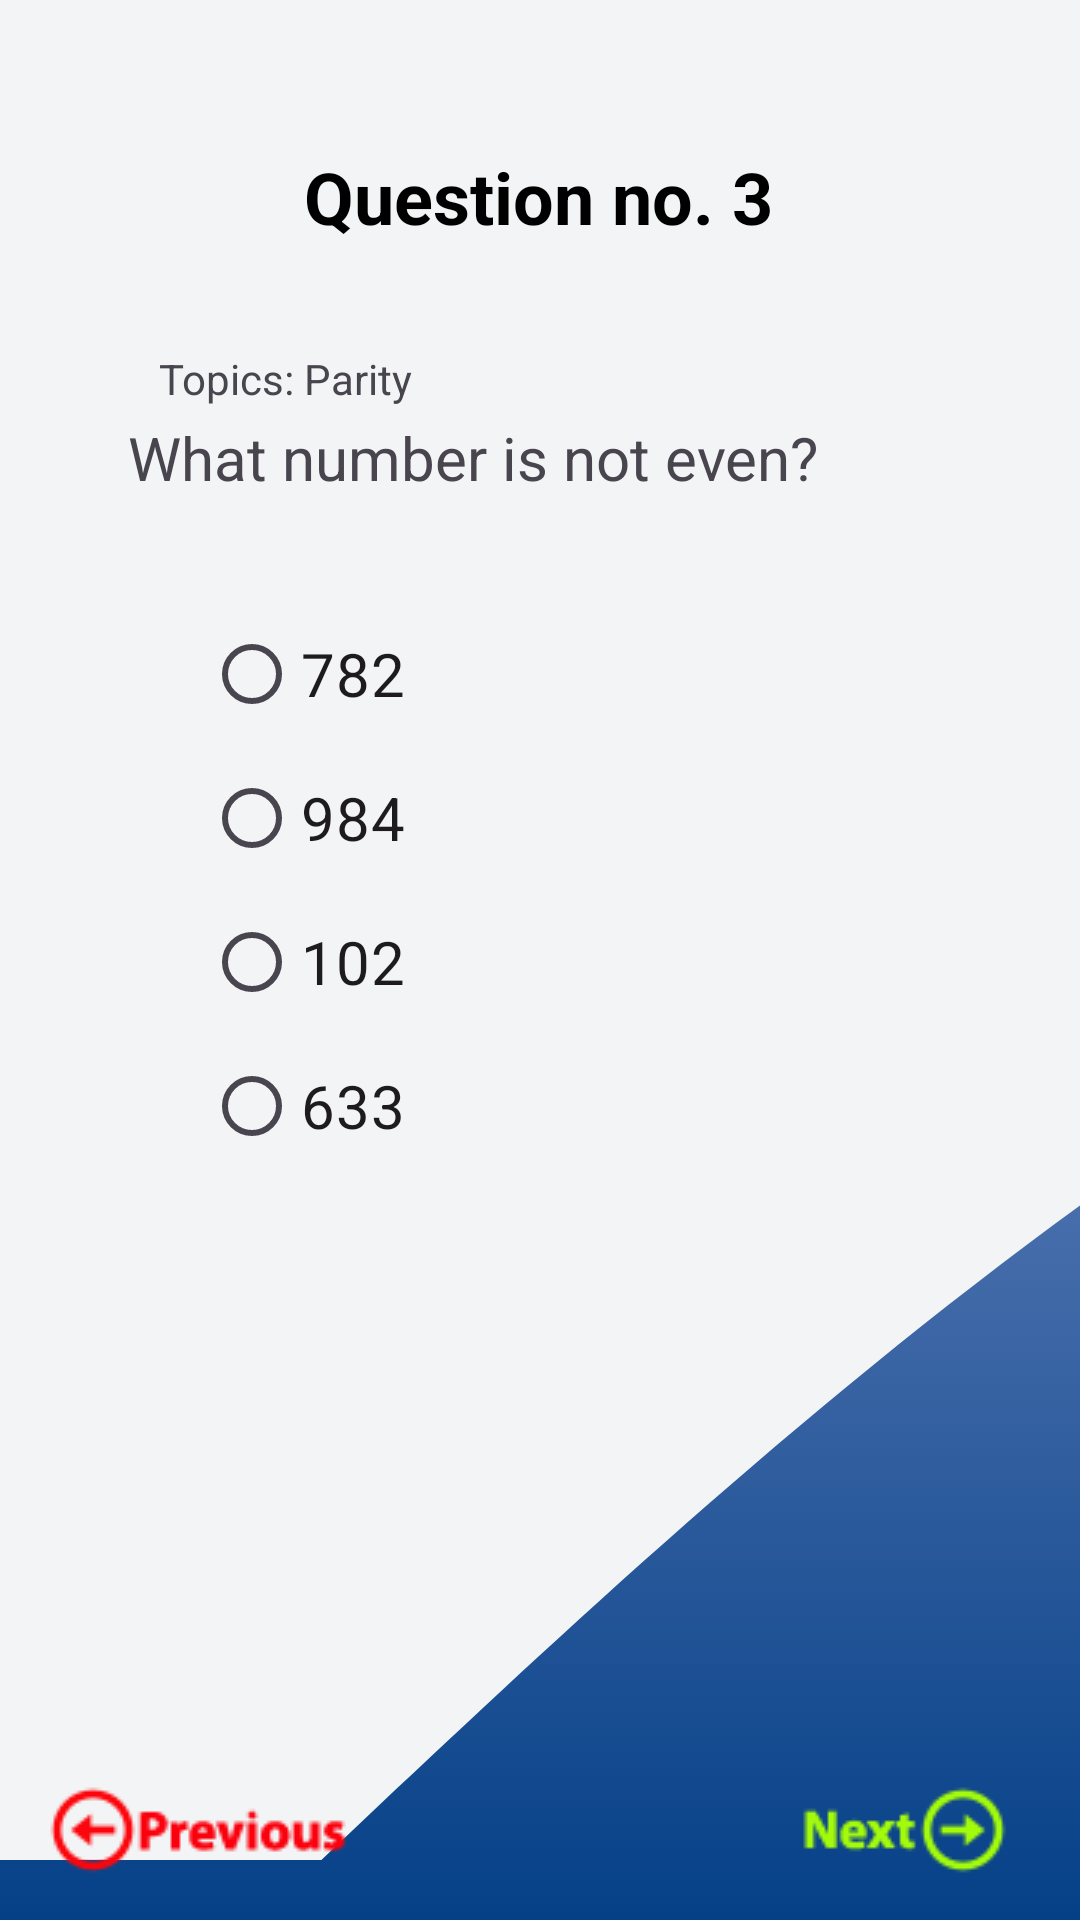

This screen was rendered from an Android layout file. Write that file and the resources it references.
<!-- AndroidManifest.xml: application theme Theme.PracticeActivity6 -->
<!-- res/layout/activity_question3.xml -->
<?xml version="1.0" encoding="utf-8"?>
<androidx.constraintlayout.widget.ConstraintLayout xmlns:android="http://schemas.android.com/apk/res/android"
    xmlns:app="http://schemas.android.com/apk/res-auto"
    xmlns:tools="http://schemas.android.com/tools"
    android:layout_width="match_parent"
    android:layout_height="match_parent"
    android:background="@drawable/gradient_background"
    tools:context=".QuestionActivity3">

    <TextView
        android:id="@+id/txtYourAnswer"
        android:layout_width="315dp"
        android:layout_height="25dp"
        android:text="Result"
        android:textColor="#4CAF50"
        android:textSize="20sp"
        app:layout_constraintBottom_toBottomOf="parent"
        app:layout_constraintEnd_toEndOf="parent"
        app:layout_constraintHorizontal_bias="0.166"
        app:layout_constraintStart_toStartOf="parent"
        app:layout_constraintTop_toTopOf="parent"
        app:layout_constraintVertical_bias="0.907" />

    <View
        android:id="@+id/view4"
        android:layout_width="0dp"
        android:layout_height="620dp"
        android:background="@drawable/wave3"
        app:layout_constraintEnd_toEndOf="parent"
        app:layout_constraintStart_toStartOf="parent"
        app:layout_constraintTop_toTopOf="parent" />

    <ImageView
        android:id="@+id/btnPrevious"
        android:layout_width="wrap_content"
        android:layout_height="wrap_content"
        android:layout_marginStart="16dp"
        app:layout_constraintBottom_toBottomOf="parent"
        app:layout_constraintStart_toStartOf="parent"
        app:layout_constraintTop_toTopOf="parent"
        app:layout_constraintVertical_bias="0.977"
        app:srcCompat="@drawable/previous" />

    <ImageView
        android:id="@+id/btnNext"
        android:layout_width="wrap_content"
        android:layout_height="wrap_content"
        android:layout_marginEnd="24dp"
        app:layout_constraintBottom_toBottomOf="parent"
        app:layout_constraintEnd_toEndOf="parent"
        app:layout_constraintTop_toTopOf="parent"
        app:layout_constraintVertical_bias="0.977"
        app:srcCompat="@drawable/next" />

    <TextView
        android:id="@+id/textView17"
        android:layout_width="wrap_content"
        android:layout_height="wrap_content"
        android:text="Question no. 3"
        android:textColor="@color/black"
        android:textSize="24sp"
        android:textStyle="bold"
        app:layout_constraintBottom_toBottomOf="parent"
        app:layout_constraintEnd_toEndOf="parent"
        app:layout_constraintHorizontal_bias="0.498"
        app:layout_constraintStart_toStartOf="parent"
        app:layout_constraintTop_toTopOf="parent"
        app:layout_constraintVertical_bias="0.081" />

    <TextView
        android:id="@+id/textView18"
        android:layout_width="275dp"
        android:layout_height="51dp"
        android:text="What number is not even?"
        android:textSize="20sp"
        app:layout_constraintBottom_toBottomOf="parent"
        app:layout_constraintEnd_toEndOf="parent"
        app:layout_constraintStart_toStartOf="parent"
        app:layout_constraintTop_toTopOf="parent"
        app:layout_constraintVertical_bias="0.236" />

    <RadioGroup
        android:id="@+id/radioGroup"
        android:layout_width="224dp"
        android:layout_height="239dp"
        android:buttonTint="@color/radio_white"
        app:layout_constraintBottom_toBottomOf="parent"
        app:layout_constraintEnd_toEndOf="parent"
        app:layout_constraintStart_toStartOf="parent"
        app:layout_constraintTop_toTopOf="parent">

        <RadioButton
            android:id="@+id/radioAnswer1"
            android:layout_width="match_parent"
            android:layout_height="wrap_content"
            android:text="782"
            android:textSize="20sp" />

        <RadioButton
            android:id="@+id/radioAnswer2"
            android:layout_width="match_parent"
            android:layout_height="wrap_content"
            android:buttonTint="@color/radio_white"
            android:text="984"
            android:textSize="20sp" />

        <RadioButton
            android:id="@+id/radioAnswer3"
            android:layout_width="match_parent"
            android:layout_height="wrap_content"
            android:text="102"
            android:textSize="20sp"
            app:layout_constraintBottom_toBottomOf="parent"
            app:layout_constraintTop_toTopOf="parent" />

        <RadioButton
            android:id="@+id/radioAnswer4"
            android:layout_width="match_parent"
            android:layout_height="wrap_content"
            android:text="633"
            android:textSize="20sp" />

    </RadioGroup>

    <TextView
        android:id="@+id/textView19"
        android:layout_width="wrap_content"
        android:layout_height="wrap_content"
        android:text="Topics: Parity"
        app:layout_constraintBottom_toBottomOf="parent"
        app:layout_constraintEnd_toEndOf="parent"
        app:layout_constraintHorizontal_bias="0.192"
        app:layout_constraintStart_toStartOf="parent"
        app:layout_constraintTop_toTopOf="parent"
        app:layout_constraintVertical_bias="0.188" />
</androidx.constraintlayout.widget.ConstraintLayout>
<!-- resources referenced by this layout -->
<resources>
  <color name="black">#FF000000</color>
  <color name="radio_white">#FFFFFFFF</color>
  <!-- drawable gradient_background (drawable) -->
  <?xml version="1.0" encoding="utf-8"?>
  <selector xmlns:android="http://schemas.android.com/apk/res/android">
      <item>
          <shape>
              <gradient
                  android:startColor="#054087"
                  android:endColor="#B9BCEA"
                  android:type="linear"
                  android:angle="90"
                  />
          </shape>
      </item>
  </selector>
  <!-- drawable next: png bitmap (drawable, 3237 bytes) -->
  <!-- drawable previous: png bitmap (drawable, 3604 bytes) -->
  <!-- drawable wave3 (drawable) -->
  <vector xmlns:android="http://schemas.android.com/apk/res/android"
      android:width="1240dp"
      android:height="320dp"
      android:viewportWidth="340"
      android:viewportHeight="220">
    <path
        android:pathData="M0,256L120,213.3C240,171 480,85 720,85.3C960,85 1200,171 1320,213.3L1440,256L1440,0L1320,0C1200,0 960,0 720,0C480,0 240,0 120,0L0,0Z"
        android:fillColor="#f3f4f5"/>
  </vector>
  <style name="Theme.PracticeActivity6" parent="Base.Theme.PracticeActivity6" />
  <style name="Base.Theme.PracticeActivity6" parent="Theme.Material3.DayNight.NoActionBar">
          
          
      </style>
</resources>
